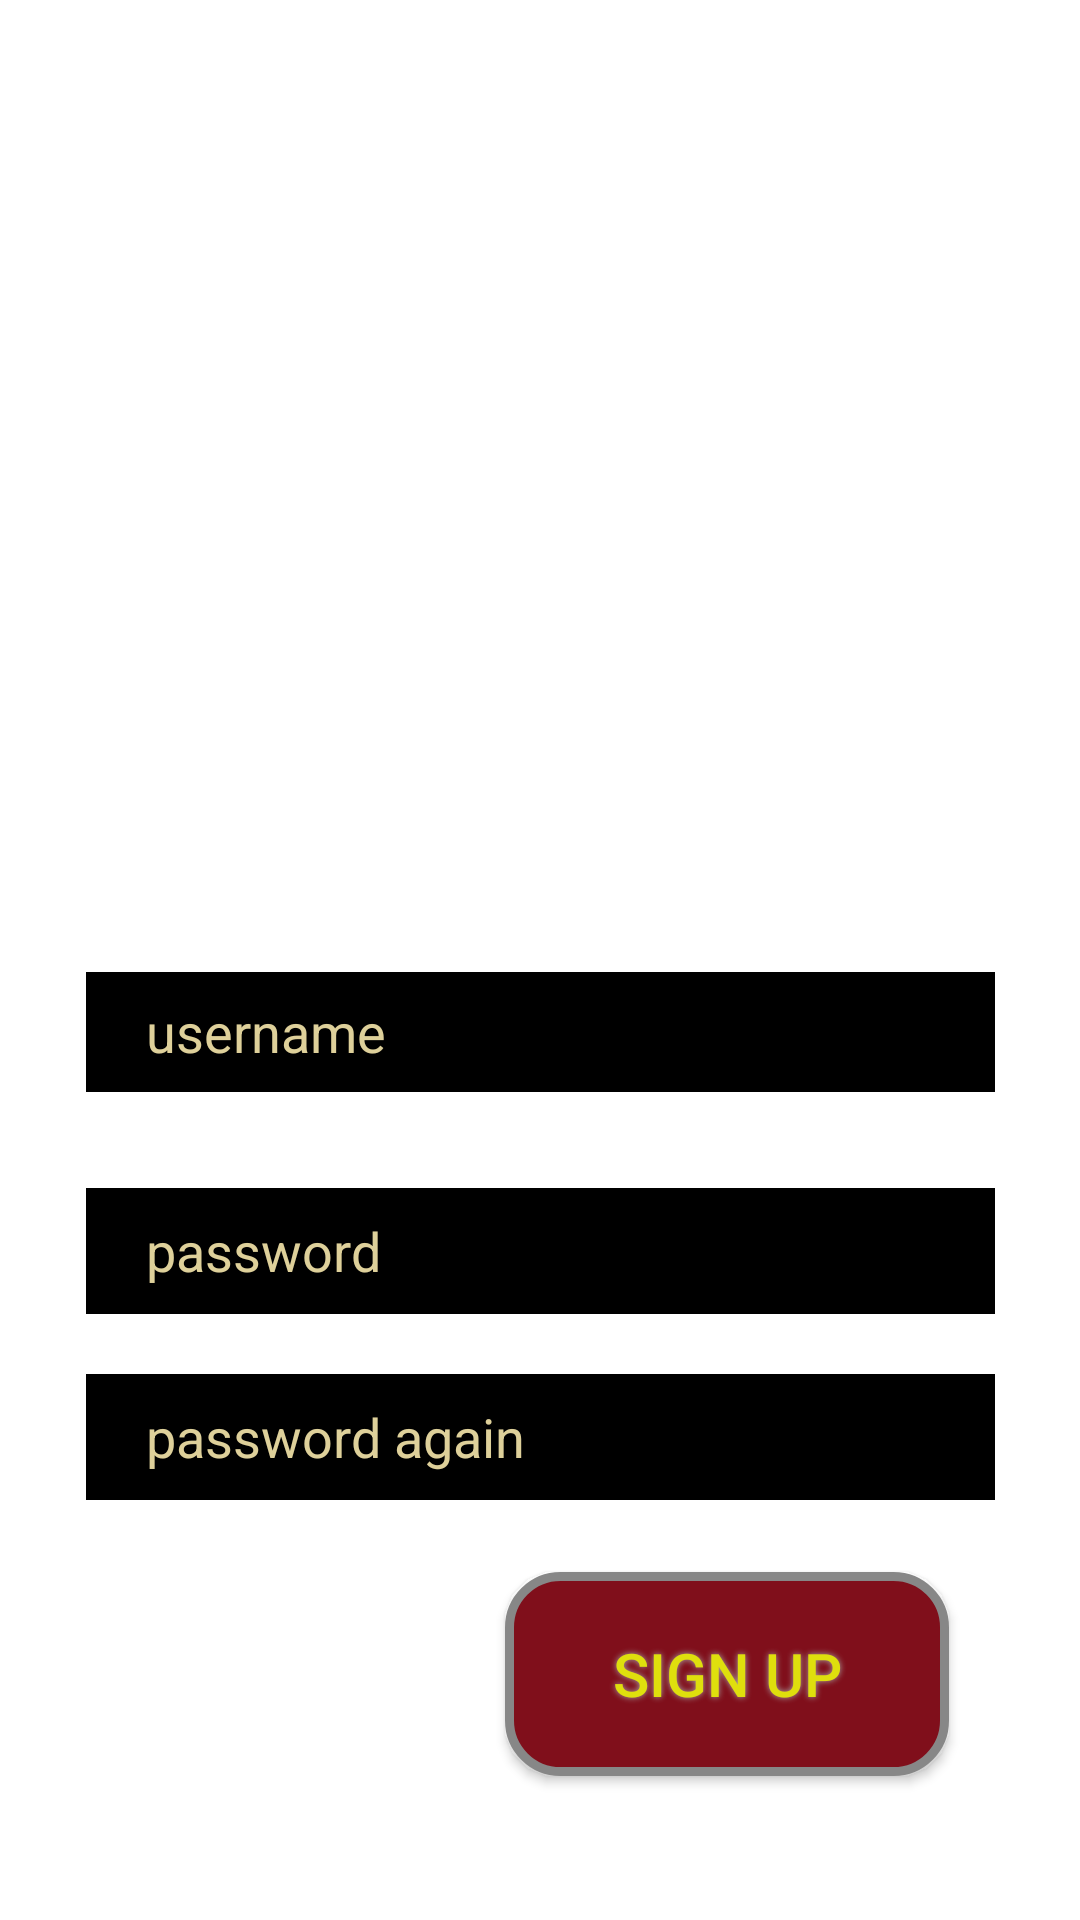

Write the Android layout XML for this screen, with the resource values it uses.
<!-- AndroidManifest.xml: application theme Theme.ListsApp -->
<!-- res/layout/createuser_fragment.xml -->
<?xml version="1.0" encoding="utf-8"?>
<androidx.constraintlayout.widget.ConstraintLayout xmlns:android="http://schemas.android.com/apk/res/android"
    xmlns:app="http://schemas.android.com/apk/res-auto"
    xmlns:tools="http://schemas.android.com/tools"
    android:layout_width="match_parent"
    android:layout_height="match_parent"
    android:background="@android:color/transparent"
    tools:context=".view.login.fragment_createuser">


    <EditText
        android:id="@+id/editText_createusername"
        android:layout_width="303dp"
        android:layout_height="40dp"
        android:layout_marginTop="324dp"
        android:autofillHints="username"
        android:background="@color/black"
        android:ems="10"
        android:inputType="text"
        android:textColor="@color/beige"
        app:layout_constraintEnd_toEndOf="parent"
        app:layout_constraintStart_toStartOf="parent"
        app:layout_constraintTop_toTopOf="parent"
        android:hint="@string/username"
        android:textColorHint="@color/beige"
        android:paddingLeft="20dp"
       />

    <androidx.appcompat.widget.AppCompatButton
        android:id="@+id/button_signup"
        android:layout_width="148dp"
        android:layout_height="68dp"
        android:layout_marginTop="24dp"
        android:background="@drawable/buttondesign"
        android:shadowColor="#A8A8A8"
        android:shadowDx="0"
        android:shadowDy="0"
        android:shadowRadius="5"
        android:text="@string/sign_up"
        android:textColor="#DFDF0D"
        android:textSize="20sp"
        app:layout_constraintEnd_toEndOf="parent"
        app:layout_constraintHorizontal_bias="0.794"
        app:layout_constraintStart_toStartOf="parent"
        app:layout_constraintTop_toBottomOf="@+id/editText_createpassword2" />

    <EditText
        android:id="@+id/editText_createpassword"
        android:layout_width="303dp"
        android:layout_height="42dp"
        android:layout_marginTop="32dp"
        android:background="@color/black"
        android:hint="@string/password"
        android:inputType="textPassword"
        android:textColor="@color/white"
        android:textColorHint="@color/beige"
        app:layout_constraintEnd_toEndOf="parent"
        app:layout_constraintStart_toStartOf="parent"
        app:layout_constraintTop_toBottomOf="@+id/editText_createusername"
        android:paddingLeft="20dp"/>

    <EditText
        android:id="@+id/editText_createpassword2"
        android:layout_width="303dp"
        android:layout_height="42dp"
        android:layout_marginTop="20dp"
        android:hint="password again"
        android:inputType="textPassword"
        android:textColor="@color/beige"
        app:layout_constraintEnd_toEndOf="parent"
        app:layout_constraintStart_toStartOf="parent"
        android:background="@color/black"
        android:textColorHint="@color/beige"
        app:layout_constraintTop_toBottomOf="@+id/editText_createpassword"
        android:paddingLeft="20dp"/>


</androidx.constraintlayout.widget.ConstraintLayout>
<!-- resources referenced by this layout -->
<resources>
  <color name="beige">#DED09A</color>
  <color name="black">#FF000000</color>
  <color name="white">#FFFFFFFF</color>
  <!-- drawable buttondesign (drawable) -->
  <?xml version="1.0" encoding="utf-8"?>
  <shape xmlns:android="http://schemas.android.com/apk/res/android" android:shape="rectangle" >
      <corners
          android:radius="17dp"
          />
      <solid
          android:color="#800F1B"
          />
      <padding
          android:left="0dp"
          android:top="0dp"
          android:right="0dp"
          android:bottom="0dp"
          />
      <size
          android:width="196dp"
          android:height="58dp"
          />
      <stroke
          android:width="3dp"
          android:color="#878787"
          />
  </shape>
  <string name="password">password</string>
  <string name="sign_up">Sign up</string>
  <string name="username">username</string>
  <style name="Theme.ListsApp" parent="Theme.MaterialComponents.DayNight.DarkActionBar">
          
          <item name="colorPrimary">@color/purple_500</item>
          <item name="colorPrimaryVariant">@color/purple_700</item>
          <item name="colorOnPrimary">@color/white</item>
          
          <item name="colorSecondary">@color/teal_200</item>
          <item name="colorSecondaryVariant">@color/teal_700</item>
          <item name="colorOnSecondary">@color/black</item>
          
          <item name="android:statusBarColor" tools:targetApi="l">?attr/colorPrimaryVariant</item>
          
      </style>
  <color name="purple_500">#FF6200EE</color>
  <color name="purple_700">#FF3700B3</color>
  <color name="teal_200">#FF03DAC5</color>
  <color name="teal_700">#FF018786</color>
</resources>
